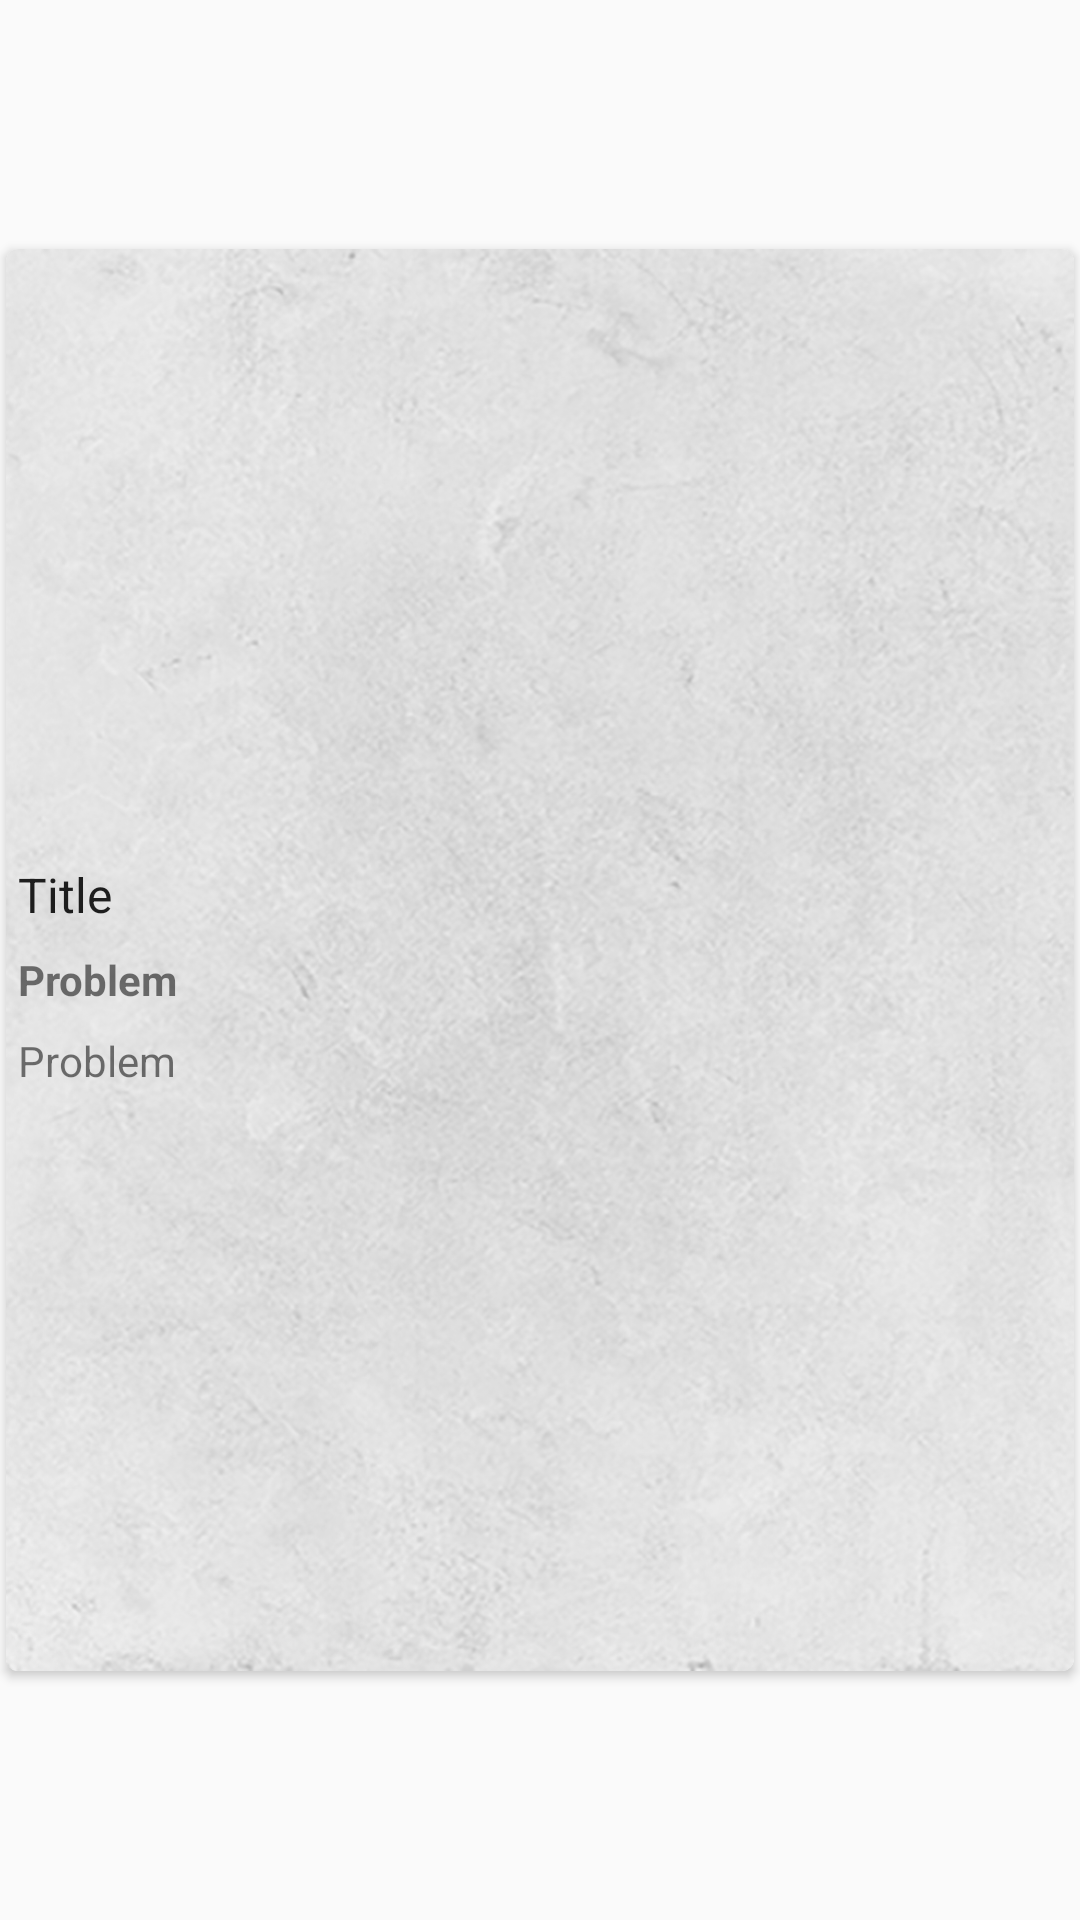

Write the Android layout XML for this screen, with the resource values it uses.
<!-- AndroidManifest.xml: application theme AppTheme -->
<!-- res/layout/card_grid_item.xml -->
<?xml version="1.0" encoding="utf-8"?>
<android.support.constraint.ConstraintLayout
    android:layout_width="match_parent"
    android:layout_height="wrap_content"
    xmlns:app="http://schemas.android.com/apk/res-auto"
    android:layout_gravity="center_horizontal"
    xmlns:android="http://schemas.android.com/apk/res/android">

  <android.support.v7.widget.CardView
      android:id="@+id/card_grid_item_card_view"
      android:layout_width="0dp"
      android:layout_height="0dp"
      android:padding="2dp"
      android:clipChildren="false"
      android:clickable="true"
      android:focusable="true"
      app:cardCornerRadius="4dp"
      app:cardElevation="2dp"
      app:cardPreventCornerOverlap="false"
      app:cardUseCompatPadding="true"
      app:layout_constraintBottom_toBottomOf="parent"
      app:layout_constraintDimensionRatio="9:12"
      app:layout_constraintLeft_toLeftOf="parent"
      app:layout_constraintRight_toRightOf="parent"
      app:layout_constraintTop_toTopOf="parent">

    <android.support.constraint.ConstraintLayout
        android:id="@+id/card_grid_item_container"
        android:layout_width="match_parent"
        android:layout_height="match_parent"
        android:background="@drawable/background">

      <android.support.v7.widget.AppCompatImageView
          android:id="@+id/card_image"
          android:layout_width="0dp"
          android:layout_height="0dp"
          android:adjustViewBounds="true"
          android:contentDescription="@string/image_description"
          android:cropToPadding="true"
          android:scaleType="centerCrop"
          android:src="@drawable/image_placeholder"
          app:layout_constraintDimensionRatio="16:9"
          app:layout_constraintLeft_toLeftOf="parent"
          app:layout_constraintRight_toRightOf="parent"
          app:layout_constraintTop_toTopOf="parent" />

      <android.support.v7.widget.AppCompatTextView
          android:id="@+id/card_grid_item_title"
          android:textAppearance="@style/Base.TextAppearance.AppCompat.Subhead"
          android:layout_width="0dp"
          android:layout_height="wrap_content"
          android:padding="4dp"
          android:textAlignment="viewStart"
          android:text="Title"
          app:layout_constraintTop_toBottomOf="@id/card_image"
          app:layout_constraintLeft_toLeftOf="parent"
          app:layout_constraintRight_toRightOf="parent"/>

      <android.support.v7.widget.AppCompatTextView
          android:id="@+id/card_grid_item_problem_header"
          android:layout_width="0dp"
          android:layout_height="wrap_content"
          android:textAlignment="viewStart"
          android:padding="4dp"
          android:text="Problem"
          android:textStyle="bold"
          app:layout_constraintTop_toBottomOf="@id/card_grid_item_title"
          app:layout_constraintLeft_toLeftOf="parent"
          app:layout_constraintRight_toRightOf="parent"/>

      <android.support.v7.widget.AppCompatTextView
          android:id="@+id/card_grid_item_problem"
          android:layout_width="0dp"
          android:layout_height="wrap_content"
          android:textAlignment="viewStart"
          android:padding="4dp"
          android:text="Problem"
          android:maxLines="4"
          android:ellipsize="end"
          app:layout_constraintTop_toBottomOf="@id/card_grid_item_problem_header"
          app:layout_constraintLeft_toLeftOf="parent"
          app:layout_constraintRight_toRightOf="parent"/>


    </android.support.constraint.ConstraintLayout>

  </android.support.v7.widget.CardView>

</android.support.constraint.ConstraintLayout>
<!-- resources referenced by this layout -->
<resources>
  <!-- drawable background: jpg bitmap (drawable-nodpi, 376091 bytes) -->
  <style name="AppTheme" parent="Theme.AppCompat.Light.DarkActionBar">
          <item name="android:windowAnimationStyle">@null</item>
  
          <item name="colorPrimary">@color/colorPrimary</item>
          <item name="colorPrimaryDark">@color/colorPrimaryDark</item>
          <item name="colorAccent">@color/colorAccent</item>
  
      </style>
  <!-- not gathered from this repository: default colours our renderer supplied (Android Studio template values) -->
  <color name="colorPrimary">#FF6200EE</color>
  <color name="colorPrimaryDark">#FF3700B3</color>
  <color name="colorAccent">#FF03DAC5</color>
</resources>
